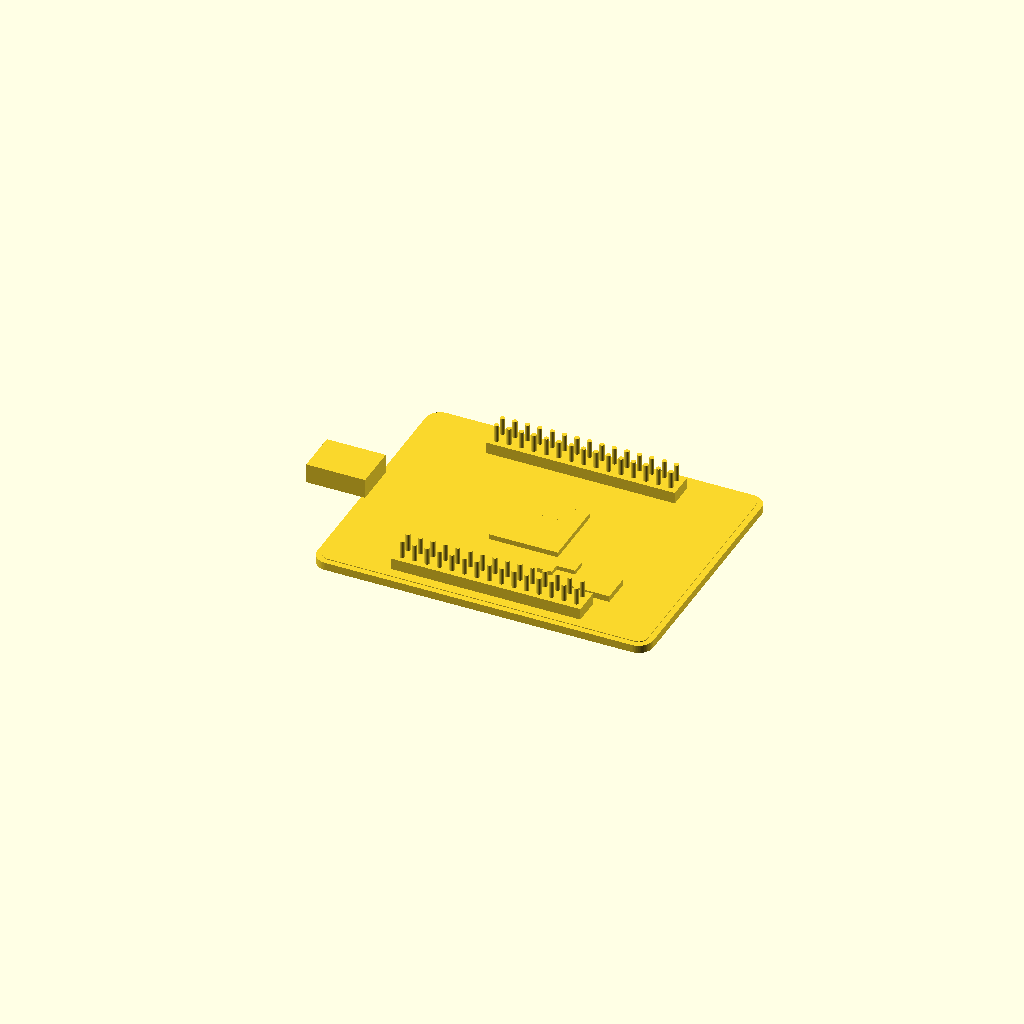
Cell 1: the model at its default parameters.
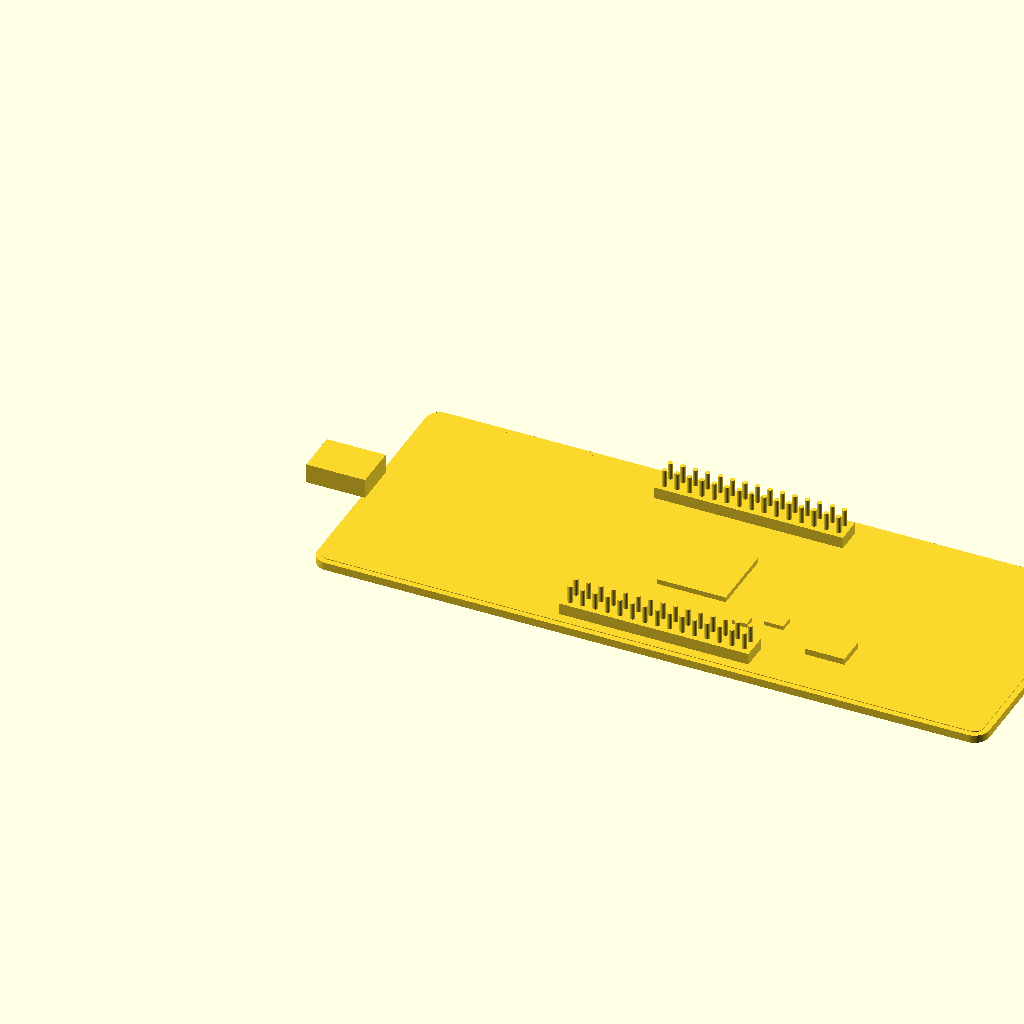
Cell 2 — board_len set to 137.16, the other parameters unchanged.
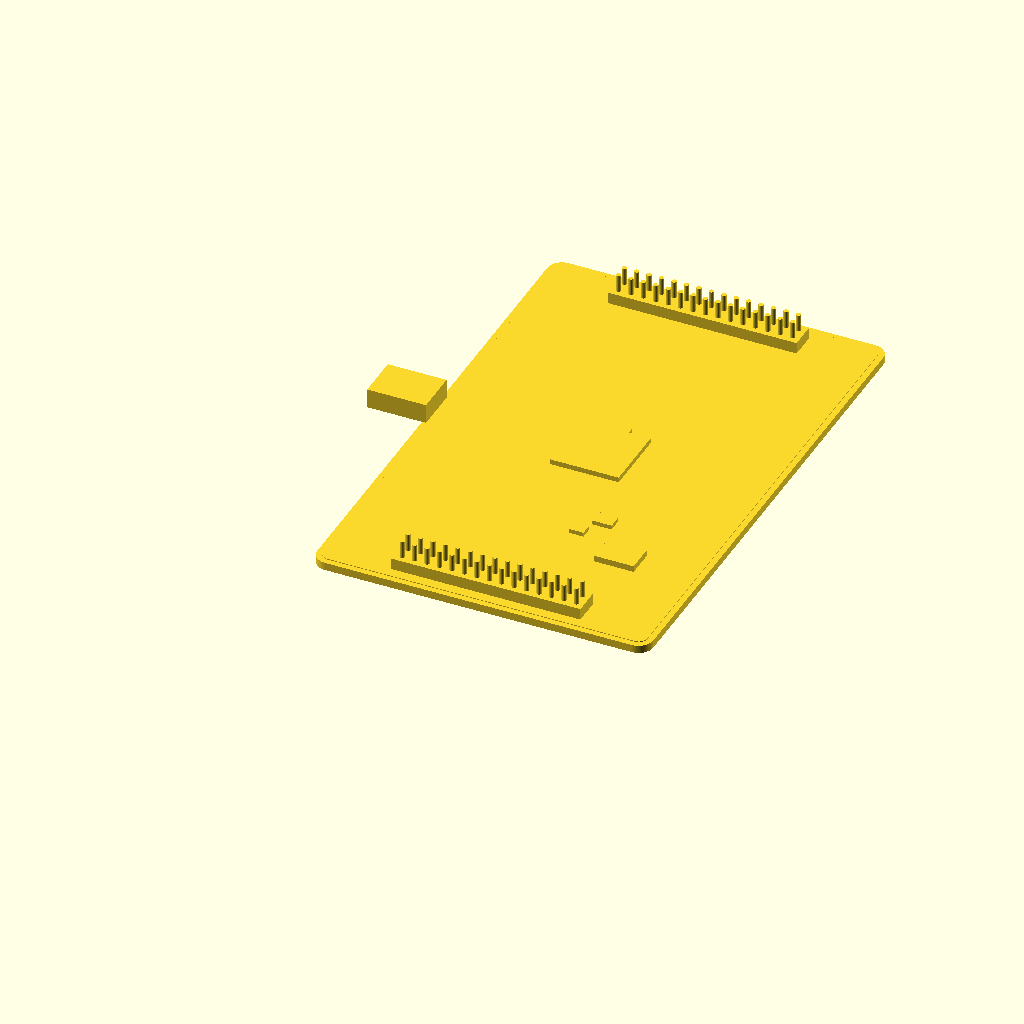
Cell 3: the same model with board_wid = 106.68.
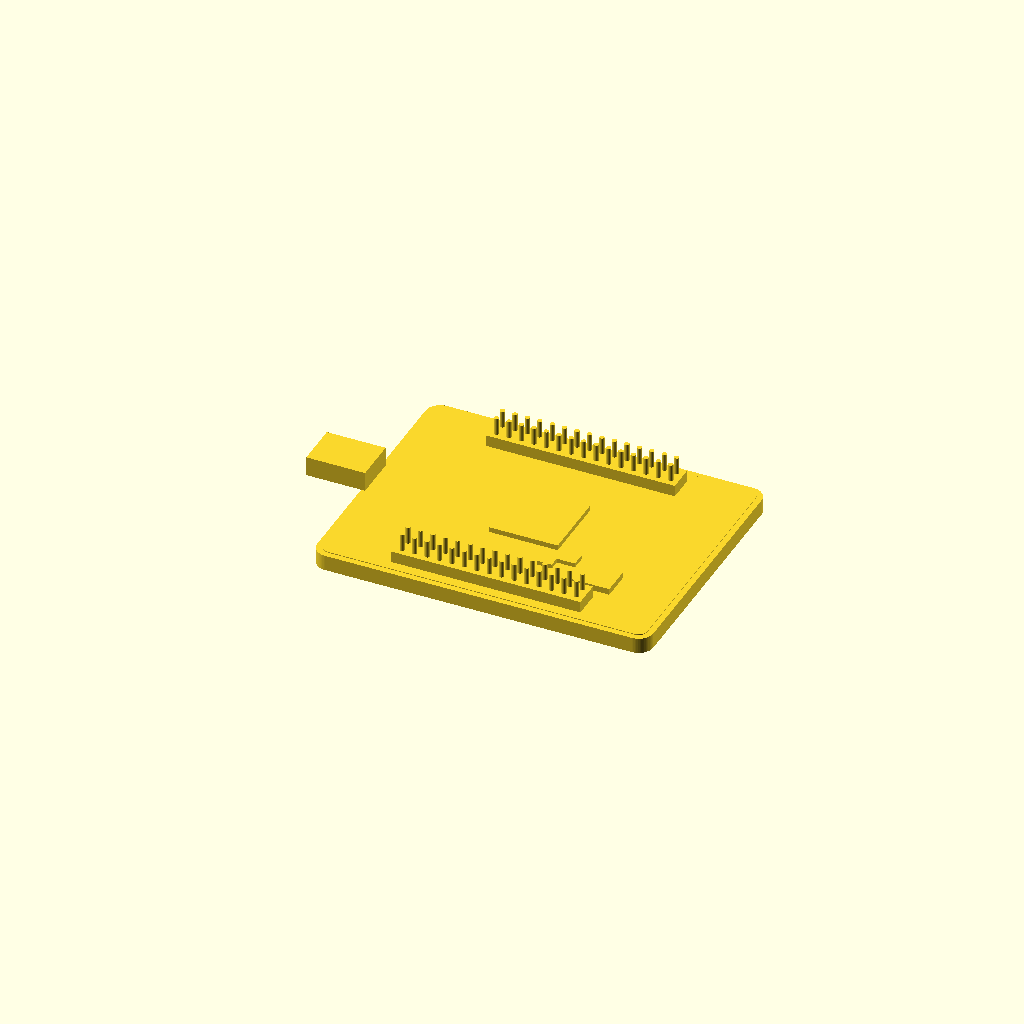
Cell 4: board_thk = 3.2 (everything else at default).
One fixed orthographic camera (rotation 55°, 0°, 25°; colour scheme Cornfield) for every cell.
The OpenSCAD source (additional_study/matched_effort/results/direct_vlm/scad/pcb__Keyes5p1.scad):
$fn = 64;

// Board dimensions (mm)
board_len = 68.58;
board_wid = 53.34;
board_thk = 1.6;
corner_r  = 3;

// Feature parameters (generic dev-board look)
hole_d = 3.2;
hole_edge = 4.0;

soldermask_raise = 0.15;   // slight raised "silkscreen/mask" area (still solid)
mask_inset = 1.2;

mcu_size = [14, 14, 1.2];
mcu_offset = [0, 0];       // centered

usb_size = [12, 9, 4.0];   // protrudes from one edge
usb_overlap = 0.8;         // overlap into board to ensure connectivity

header_pitch = 2.54;
header_rows = 2;
header_cols = 15;
header_pin_d = 1.0;
header_pin_h = 6.0;
header_body_h = 2.5;
header_body_w = header_pitch * (header_rows-1) + 3.0;
header_body_l = header_pitch * (header_cols-1) + 3.0;

module rounded_rect_2d(l, w, r){
    r2 = min(r, min(l, w)/2);
    hull(){
        translate([ r2,      r2]) circle(r=r2);
        translate([ l-r2,    r2]) circle(r=r2);
        translate([ r2,   w-r2]) circle(r=r2);
        translate([ l-r2, w-r2]) circle(r=r2);
    }
}

module rounded_box(l,w,h,r){
    linear_extrude(height=h)
        rounded_rect_2d(l,w,r);
}

module board_base(){
    // Board with mounting holes (holes are cut out)
    difference(){
        rounded_box(board_len, board_wid, board_thk, corner_r);

        // 4 mounting holes near corners
        for (sx = [0,1], sy = [0,1]){
            translate([
                hole_edge + sx*(board_len - 2*hole_edge),
                hole_edge + sy*(board_wid - 2*hole_edge),
                -0.2
            ])
                cylinder(d=hole_d, h=board_thk+0.4);
        }
    }
}

module raised_mask(){
    // Slightly raised inset area to suggest soldermask/silkscreen (still one solid)
    inset_l = board_len - 2*mask_inset;
    inset_w = board_wid - 2*mask_inset;
    translate([mask_inset, mask_inset, board_thk - 0.01])
        rounded_box(inset_l, inset_w, soldermask_raise, max(0, corner_r - mask_inset));
}

module usb_port(){
    // Centered on left edge, protruding outward, overlapping into board
    // Place so inner face is inside board by usb_overlap
    translate([
        -usb_size[0] + usb_overlap,
        (board_wid - usb_size[1])/2,
        board_thk - 0.01
    ])
        cube(usb_size);
}

module mcu_chip(){
    translate([
        (board_len - mcu_size[0])/2 + mcu_offset[0],
        (board_wid - mcu_size[1])/2 + mcu_offset[1],
        board_thk - 0.01
    ])
        cube(mcu_size);
}

module header_block(x, y, rot=0){
    // Plastic body
    translate([x, y, board_thk - 0.01])
        rotate([0,0,rot])
            union(){
                // body centered around pin grid
                translate([-header_body_l/2, -header_body_w/2, 0])
                    cube([header_body_l, header_body_w, header_body_h]);

                // pins (cylinders) rising from board through body
                for (c = [0:header_cols-1])
                    for (r = [0:header_rows-1]){
                        translate([
                            (c*header_pitch) - (header_pitch*(header_cols-1))/2,
                            (r*header_pitch) - (header_pitch*(header_rows-1))/2,
                            -0.2
                        ])
                            cylinder(d=header_pin_d, h=header_pin_h + 0.2);
                    }
            }
}

module misc_components(){
    // A few generic SMD parts to make it look like a dev board
    // All placed on top and slightly overlapping into board for connectivity
    comp_h = 1.0;
    // regulator
    translate([board_len*0.70, board_wid*0.20, board_thk - 0.01])
        cube([8, 6, 1.4]);
    // capacitor blocks
    translate([board_len*0.62, board_wid*0.30, board_thk - 0.01])
        cube([4, 3, comp_h]);
    translate([board_len*0.58, board_wid*0.26, board_thk - 0.01])
        cube([3, 2.5, comp_h]);
    // crystal
    translate([board_len*0.45, board_wid*0.55, board_thk - 0.01])
        cube([6, 3, 1.2]);
}

union(){
    board_base();
    raised_mask();

    // USB port on left edge
    usb_port();

    // MCU in center
    mcu_chip();

    // Two long headers along top and bottom edges (inside board outline)
    // Positioned with formulas from board dimensions
    header_margin = 6.0;
    header_y_top = board_wid - header_margin;
    header_y_bot = header_margin;

    header_x_center = board_len/2;

    header_block(header_x_center, header_y_top, 0);
    header_block(header_x_center, header_y_bot, 0);

    // Extra components
    misc_components();
}
Customizer parameters (derived from the source; name, type, default, range or options):
board_len: number, default 68.58
board_wid: number, default 53.34
board_thk: number, default 1.6
corner_r: number, default 3
hole_d: number, default 3.2
hole_edge: number, default 4
soldermask_raise: number, default 0.15
mask_inset: number, default 1.2
mcu_size: vector, default [14, 14, 1.2]
mcu_offset: vector, default [0, 0]
usb_size: vector, default [12, 9, 4]
usb_overlap: number, default 0.8
header_pitch: number, default 2.54
header_rows: number, default 2
header_cols: number, default 15
header_pin_d: number, default 1
header_pin_h: number, default 6
header_body_h: number, default 2.5
